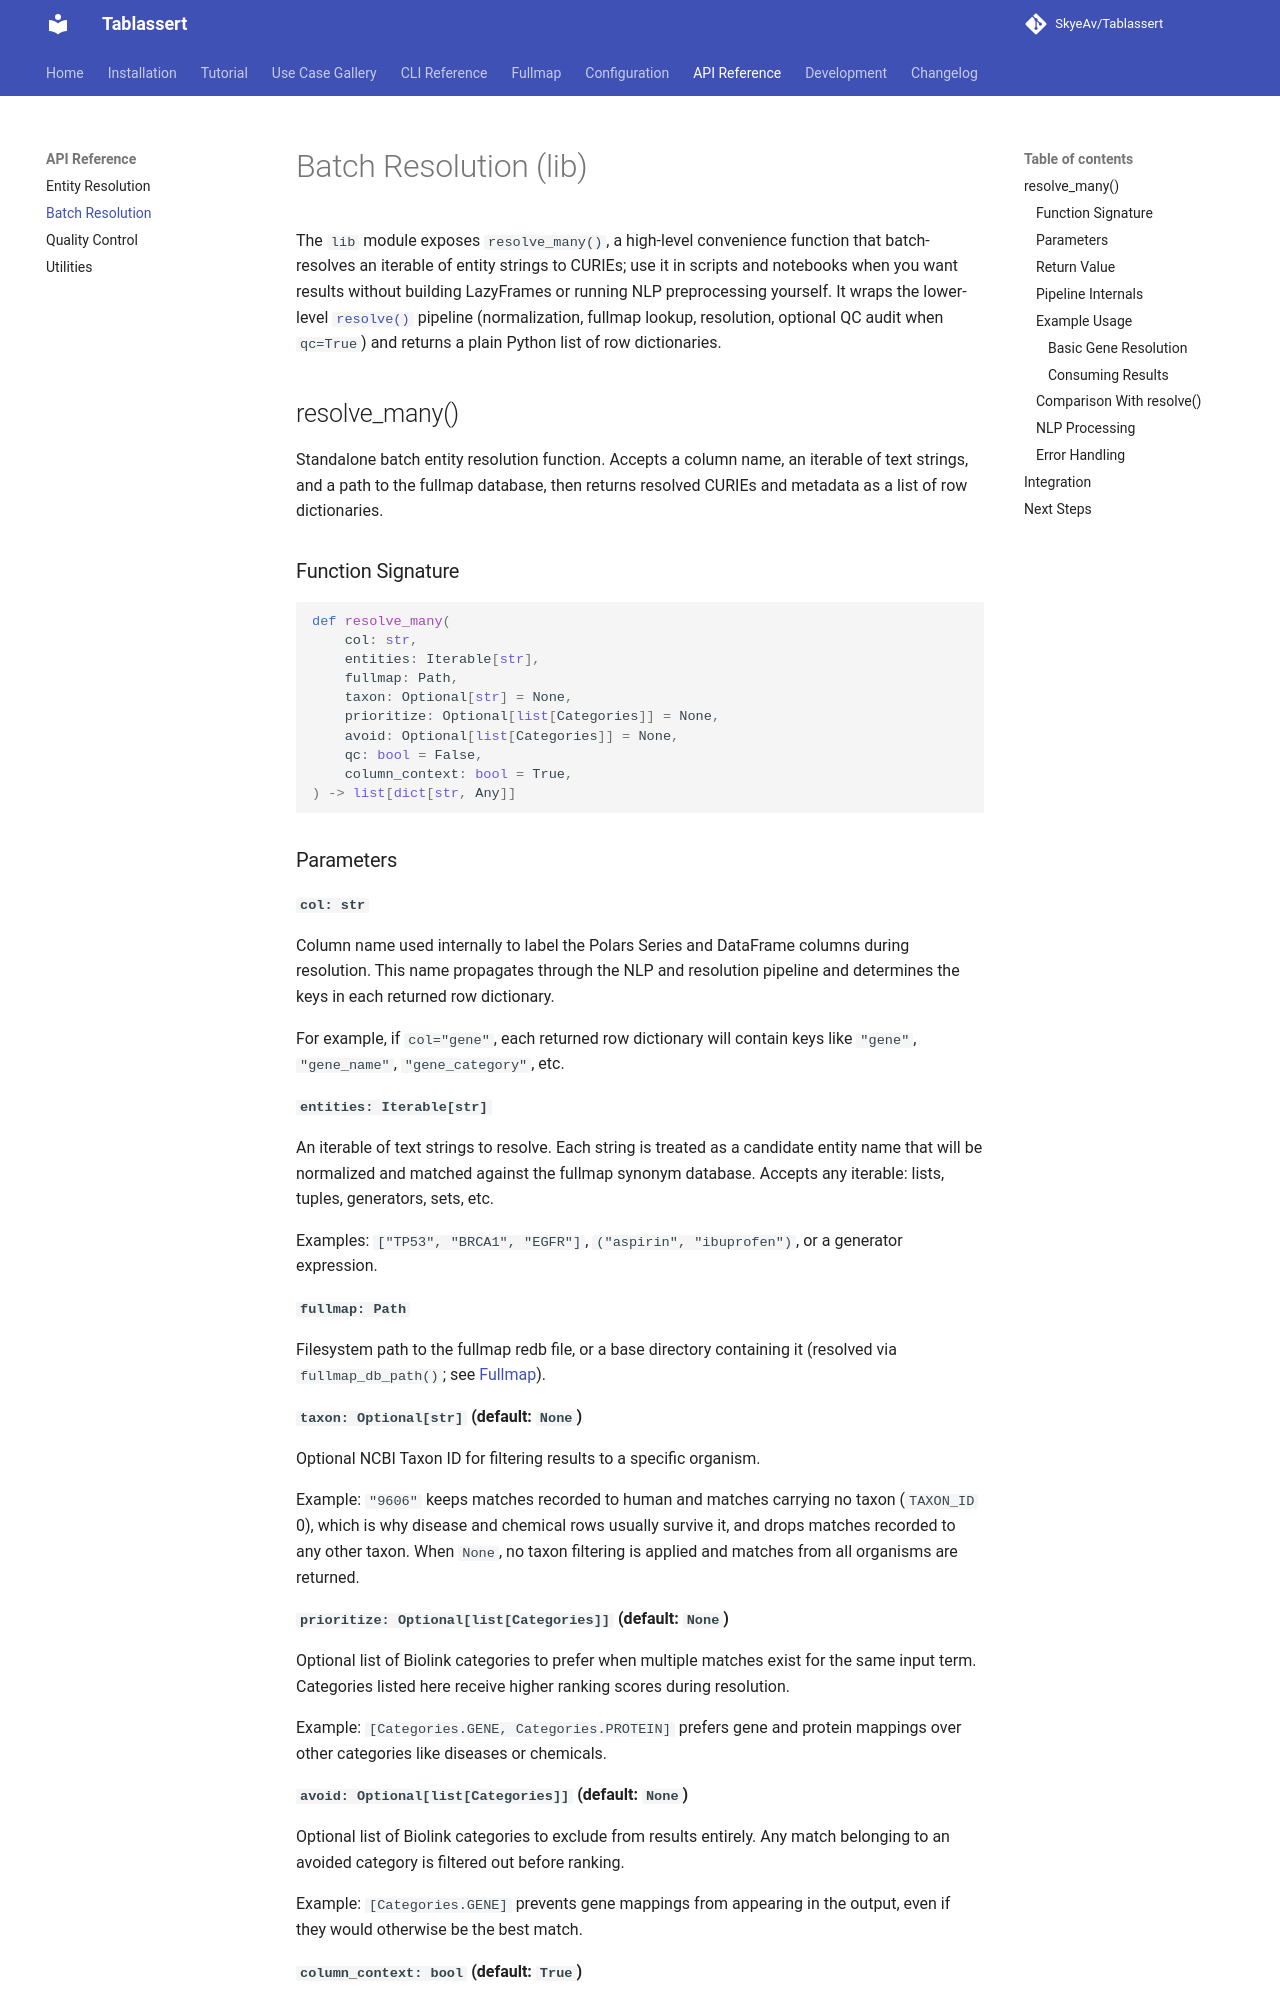

repository: SkyeAv/Tablassert · page: api/lib/index.html · generator: mkdocs

# Batch Resolution (lib)

The `lib` module exposes `resolve_many()`, a high-level convenience function that batch-resolves an iterable of entity strings to CURIEs; use it in scripts and notebooks when you want results without building LazyFrames or running NLP preprocessing yourself. It wraps the lower-level [`resolve()`](fullmap.md) pipeline (normalization, fullmap lookup, resolution, optional QC audit when `qc=True`) and returns a plain Python list of row dictionaries.

## resolve_many()

Standalone batch entity resolution function. Accepts a column name, an iterable of text strings, and a path to the fullmap database, then returns resolved CURIEs and metadata as a list of row dictionaries.

### Function Signature

```python
def resolve_many(
    col: str,
    entities: Iterable[str],
    fullmap: Path,
    taxon: Optional[str] = None,
    prioritize: Optional[list[Categories]] = None,
    avoid: Optional[list[Categories]] = None,
    qc: bool = False,
    column_context: bool = True,
) -> list[dict[str, Any]]
```
